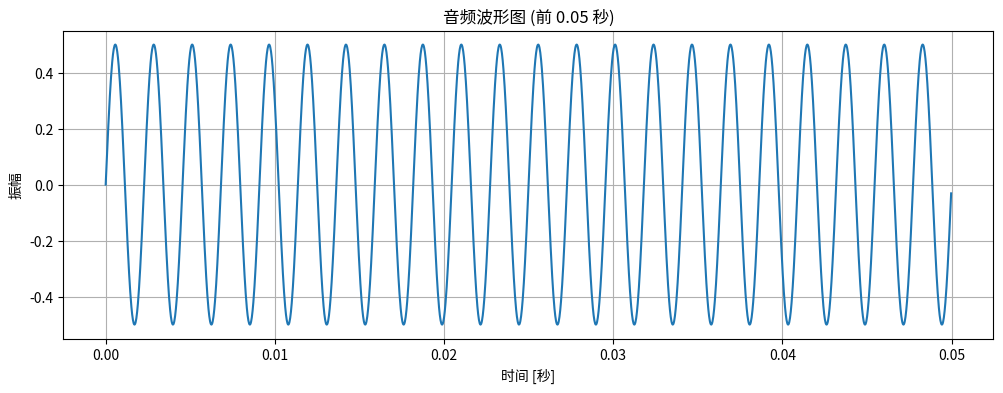

Python code for this plot:
import numpy as np
import matplotlib.pyplot as plt
from scipy.io import wavfile

# 参数设置
duration = 2.0          # 持续时间（秒）
sample_rate = 44100     # 采样率（Hz）
frequency = 440.0       # 声音频率（Hz），标准 A4 音

# 生成时间轴
t = np.linspace(0, duration, int(sample_rate * duration), endpoint=False)

# 生成正弦波信号（值范围 -1 到 1）
signal = 0.5 * np.sin(2 * np.pi * frequency * t)

# 可选：保存为 WAV 文件（需要将信号转换为 16-bit PCM）
wavfile.write('generated_audio.wav', sample_rate, (signal * 32767).astype(np.int16))
print("音频已保存为 generated_audio.wav")

# 绘制波形（显示前 0.05 秒以便清晰观察）
plt.figure(figsize=(12, 4))
plt.plot(t[:2205], signal[:2205])  # 2205 个点 ≈ 0.05 秒
plt.title("音频波形图 (前 0.05 秒)")
plt.xlabel("时间 [秒]")
plt.ylabel("振幅")
plt.grid(True)
plt.show()
